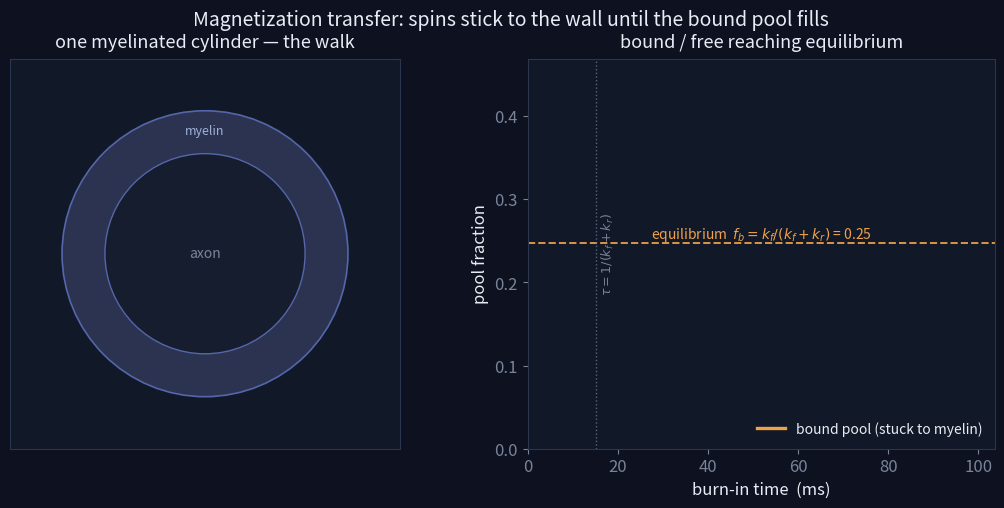

Here is the Python script that generated this plot: (Note: this script raises an exception after producing the figure.)
#!/usr/bin/env python3
"""Regenerates ``mt_burnin.mp4`` — the MT engine burn-in, made visible.

A 2-D cross-section of a single myelinated cylinder in a small periodic cell. Free water
walkers (intra + extra) random-walk; when one contacts the myelin wall it *sticks* with a
local-time-weighted probability and freezes there for a dwell time, then releases — the
emergent bind/release exchange the vector-Bloch engine runs. Left: the walk, walkers
coloured free vs bound. Right: the bound-pool occupancy climbing from an empty start to its
thermal equilibrium f_b = k_f / (k_f + k_r) — which is exactly why a fresh (all-free) walk
must be *burned in* before the sequence fires.

The binding law and equilibrium mirror ``dmipy_sim.mt`` verbatim (kept inline so this doc
figure needs only numpy + matplotlib, no engine import):
    stick_probability(d_perp, kappa_MT, D) = min(1, 2 * (kappa_MT/D) * d_perp)   # mt.py eq.(1)
    k_f = kappa_MT * (S/V);  k_r = 1/dwell_time;  f_b = k_f / (k_f + k_r)         # mt.py

Run:  python docs/media/fig_mt_burnin.py
"""
import os
for _v in ("OMP_NUM_THREADS", "OPENBLAS_NUM_THREADS", "MKL_NUM_THREADS"):
    os.environ.setdefault(_v, "1")

import numpy as np
import matplotlib
matplotlib.use("Agg")
import matplotlib.pyplot as plt
from matplotlib.animation import FuncAnimation, FFMpegWriter
from matplotlib.patches import Circle

# ── dmipy.org dark palette ──────────────────────────────────────────────────────
BG, PANEL, TEXT, MUTED = "#0d1120", "#111827", "#e8edf5", "#7a8499"
FREE, BOUND, TEAL = "#4af0c4", "#f0a24a", "#4af0c4"
MYELIN, AXON = "#2b3350", "#161d2e"
plt.rcParams.update({
    "figure.facecolor": BG, "axes.facecolor": PANEL, "savefig.facecolor": BG,
    "text.color": TEXT, "axes.labelcolor": TEXT, "xtick.color": MUTED,
    "ytick.color": MUTED, "axes.edgecolor": "#2a3550", "font.size": 12,
})

# ── substrate (single myelinated cylinder, tight periodic cell) ─────────────────
R_I  = 2.5e-6                       # axon inner radius (m)
G    = 0.7                          # g-ratio -> myelin outer radius
R_O  = R_I / G                      # 3.57 um
L    = 2.0 * R_O + 2.6e-6           # tight cell: a thin extra-axonal rim
C    = np.array([L / 2, L / 2])     # cylinder centre

D        = 1.0e-9                   # free-water diffusivity (m^2/s)
KAPPA_MT = 3.2e-5                   # MT wall reactivity (m/s)
DWELL    = 1.0 / 50.0              # bound dwell time -> k_r = 50 /s
DT       = 4.0e-5                   # timestep (s)
SIGMA    = np.sqrt(2.0 * D * DT)    # per-axis 2-D Gaussian step (m)
N        = 500                      # walkers
N_STEPS  = 2600                     # ~ several 1/(k_f+k_r)
REC_EVERY = 14                      # frames = N_STEPS / REC_EVERY

# emergent-rate bookkeeping (mt.py): S/V of THIS cell, analytic equilibrium
S_OVER_V = (2 * np.pi * R_I + 2 * np.pi * R_O) / (np.pi * R_I**2 + (L**2 - np.pi * R_O**2))
K_F = KAPPA_MT * S_OVER_V
K_R = 1.0 / DWELL
F_B = K_F / (K_F + K_R)             # bound_fraction()
TAU = 1.0 / (K_F + K_R)


def _seed(n, rng):
    """Uniformly seed n walkers in the free water (intra r<R_I or extra r>R_O)."""
    pts = np.empty((n, 2))
    k = 0
    while k < n:
        p = rng.uniform(0, L, (n, 2))
        rad = np.linalg.norm(p - C, axis=1)
        ok = p[(rad < R_I) | (rad > R_O)]
        take = min(len(ok), n - k)
        pts[k:k + take] = ok[:take]
        k += take
    return pts


def run():
    rng = np.random.default_rng(0)
    p = _seed(N, rng)
    bound_rem = np.zeros(N)                          # >0 => frozen (steps left bound)
    frames_p, frames_b, occ_t = [], [], []

    for step in range(N_STEPS):
        free = bound_rem <= 0
        rad0 = np.linalg.norm(p - C, axis=1)
        dp = np.zeros((N, 2))
        dp[free] = rng.normal(0.0, SIGMA, (free.sum(), 2))
        pn = (p + dp) % L                            # periodic cell
        rvec = pn - C
        rad = np.linalg.norm(rvec, axis=1)
        ur = rvec / np.maximum(rad, 1e-30)[:, None]

        # free walkers that stepped INTO the myelin annulus -> wall contact
        inside = free & (rad > R_I) & (rad < R_O)
        from_in = inside & (rad0 <= R_I)             # hit inner wall from the axon
        from_out = inside & (rad0 >= R_O)            # hit outer wall from extra space
        d_perp = np.where(from_in, rad - R_I, np.where(from_out, R_O - rad, 0.0))

        # stick with local-time-weighted probability (mt.py eq.1); else specular reflect
        p_stick = np.minimum(1.0, 2.0 * (KAPPA_MT / D) * d_perp)
        u = rng.uniform(size=N)
        newly = inside & (u < p_stick)
        refl = inside & ~newly

        # reflected free walkers: mirror the radial overshoot back into their pool
        wall = np.where(from_in, R_I, R_O)
        pr = C + ur * (2 * wall - rad)[:, None]
        pn[refl] = pr[refl]
        # newly bound: freeze exactly on the wall contact point
        pn[newly] = (C + ur * wall[:, None])[newly]
        dwell_steps = np.ceil(-np.log(np.maximum(rng.uniform(size=N), 1e-20)) * (DWELL / DT))
        bound_rem[newly] = dwell_steps[newly]

        # advance bound clocks; frozen walkers don't move
        pn[~free] = p[~free]
        bound_rem[~free] -= 1.0

        p = pn
        if step % REC_EVERY == 0:
            frames_p.append(p.copy())
            frames_b.append((bound_rem > 0).copy())
            occ_t.append(float((bound_rem > 0).mean()))
    return frames_p, frames_b, np.array(occ_t)


def render(frames_p, frames_b, occ):
    nf = len(frames_p)
    t_ms = np.arange(nf) * REC_EVERY * DT * 1e3
    fig, (axL, axR) = plt.subplots(1, 2, figsize=(11, 5.2),
                                   gridspec_kw={"width_ratios": [1, 1.05]})
    fig.subplots_adjust(left=0.02, right=0.94, top=0.88, bottom=0.13, wspace=0.22)

    # ── left: the cross-section walk ─────────────────────────────────────────────
    axL.set_xlim(0, L * 1e6); axL.set_ylim(0, L * 1e6); axL.set_aspect("equal")
    axL.set_xticks([]); axL.set_yticks([])
    axL.set_title("one myelinated cylinder — the walk", color=TEXT, fontsize=13, pad=8)
    axL.add_patch(Circle(C * 1e6, R_O * 1e6, facecolor=MYELIN, edgecolor="#5566aa",
                         lw=1.2, zorder=1))
    axL.add_patch(Circle(C * 1e6, R_I * 1e6, facecolor=AXON, edgecolor="#5566aa",
                         lw=1.0, zorder=2))
    axL.text(C[0] * 1e6, C[1] * 1e6, "axon", color=MUTED, ha="center", va="center",
             fontsize=10, zorder=3)
    axL.text(C[0] * 1e6, (C[1] + R_O) * 1e6 - 0.35, "myelin", color="#9fb0d8",
             ha="center", va="top", fontsize=9, zorder=3)
    sc = axL.scatter([], [], s=14, zorder=5)

    # ── right: the equilibrating occupancy ──────────────────────────────────────
    axR.set_xlim(0, t_ms[-1]); axR.set_ylim(0, max(F_B * 1.9, occ.max() * 1.25))
    axR.set_xlabel("burn-in time  (ms)"); axR.set_ylabel("pool fraction")
    axR.set_title("bound / free reaching equilibrium", color=TEXT, fontsize=13, pad=8)
    axR.axhline(F_B, ls="--", lw=1.4, color=BOUND, alpha=0.9)
    axR.text(t_ms[-1] * 0.5, F_B, f"equilibrium  $f_b = k_f/(k_f+k_r)$ = {F_B:.2f}",
             color=BOUND, ha="center", va="bottom", fontsize=10)
    axR.axvline(TAU * 1e3, ls=":", lw=1.0, color=MUTED, alpha=0.7)
    axR.text(TAU * 1e3 + 1.0, axR.get_ylim()[1] * 0.5, r"$\tau=1/(k_f+k_r)$",
             color=MUTED, ha="left", va="center", fontsize=9, rotation=90)
    (line_b,) = axR.plot([], [], color=BOUND, lw=2.4, label="bound pool (stuck to myelin)")
    (dot_b,) = axR.plot([], [], "o", color=BOUND, ms=6)
    axR.legend(loc="lower right", frameon=False, labelcolor=TEXT, fontsize=10)
    for s in axR.spines.values():
        s.set_color("#2a3550")
    time_txt = axL.text(0.03, 0.035, "", transform=axL.transAxes, color=TEAL, fontsize=11,
                        ha="left", va="bottom",
                        bbox=dict(boxstyle="round,pad=0.3", fc=BG, ec="none", alpha=0.7))

    fig.suptitle("Magnetization transfer: spins stick to the wall until the bound pool fills",
                 color=TEXT, fontsize=14, y=0.975)

    def update(i):
        pts = frames_p[i] * 1e6
        b = frames_b[i]
        sc.set_offsets(pts)
        sc.set_color(np.where(b, BOUND, FREE))
        sc.set_sizes(np.where(b, 26, 13))
        line_b.set_data(t_ms[:i + 1], occ[:i + 1])
        dot_b.set_data([t_ms[i]], [occ[i]])
        time_txt.set_text(f"t = {t_ms[i]:5.1f} ms    bound = {occ[i] * 100:4.1f}%")
        return sc, line_b, dot_b, time_txt

    anim = FuncAnimation(fig, update, frames=nf, interval=55, blit=False)
    out = os.path.join(os.path.dirname(__file__), "mt_burnin.mp4")
    anim.save(out, writer=FFMpegWriter(fps=18, bitrate=2400), dpi=110)
    plt.close(fig)
    print(f"wrote {out}")
    print(f"  S/V={S_OVER_V:.3e} /m  k_f={K_F:.1f}/s  k_r={K_R:.1f}/s  "
          f"f_b(analytic)={F_B:.3f}  f_b(walk plateau)={occ[-20:].mean():.3f}")


if __name__ == "__main__":
    fp, fb, occ = run()
    render(fp, fb, occ)
